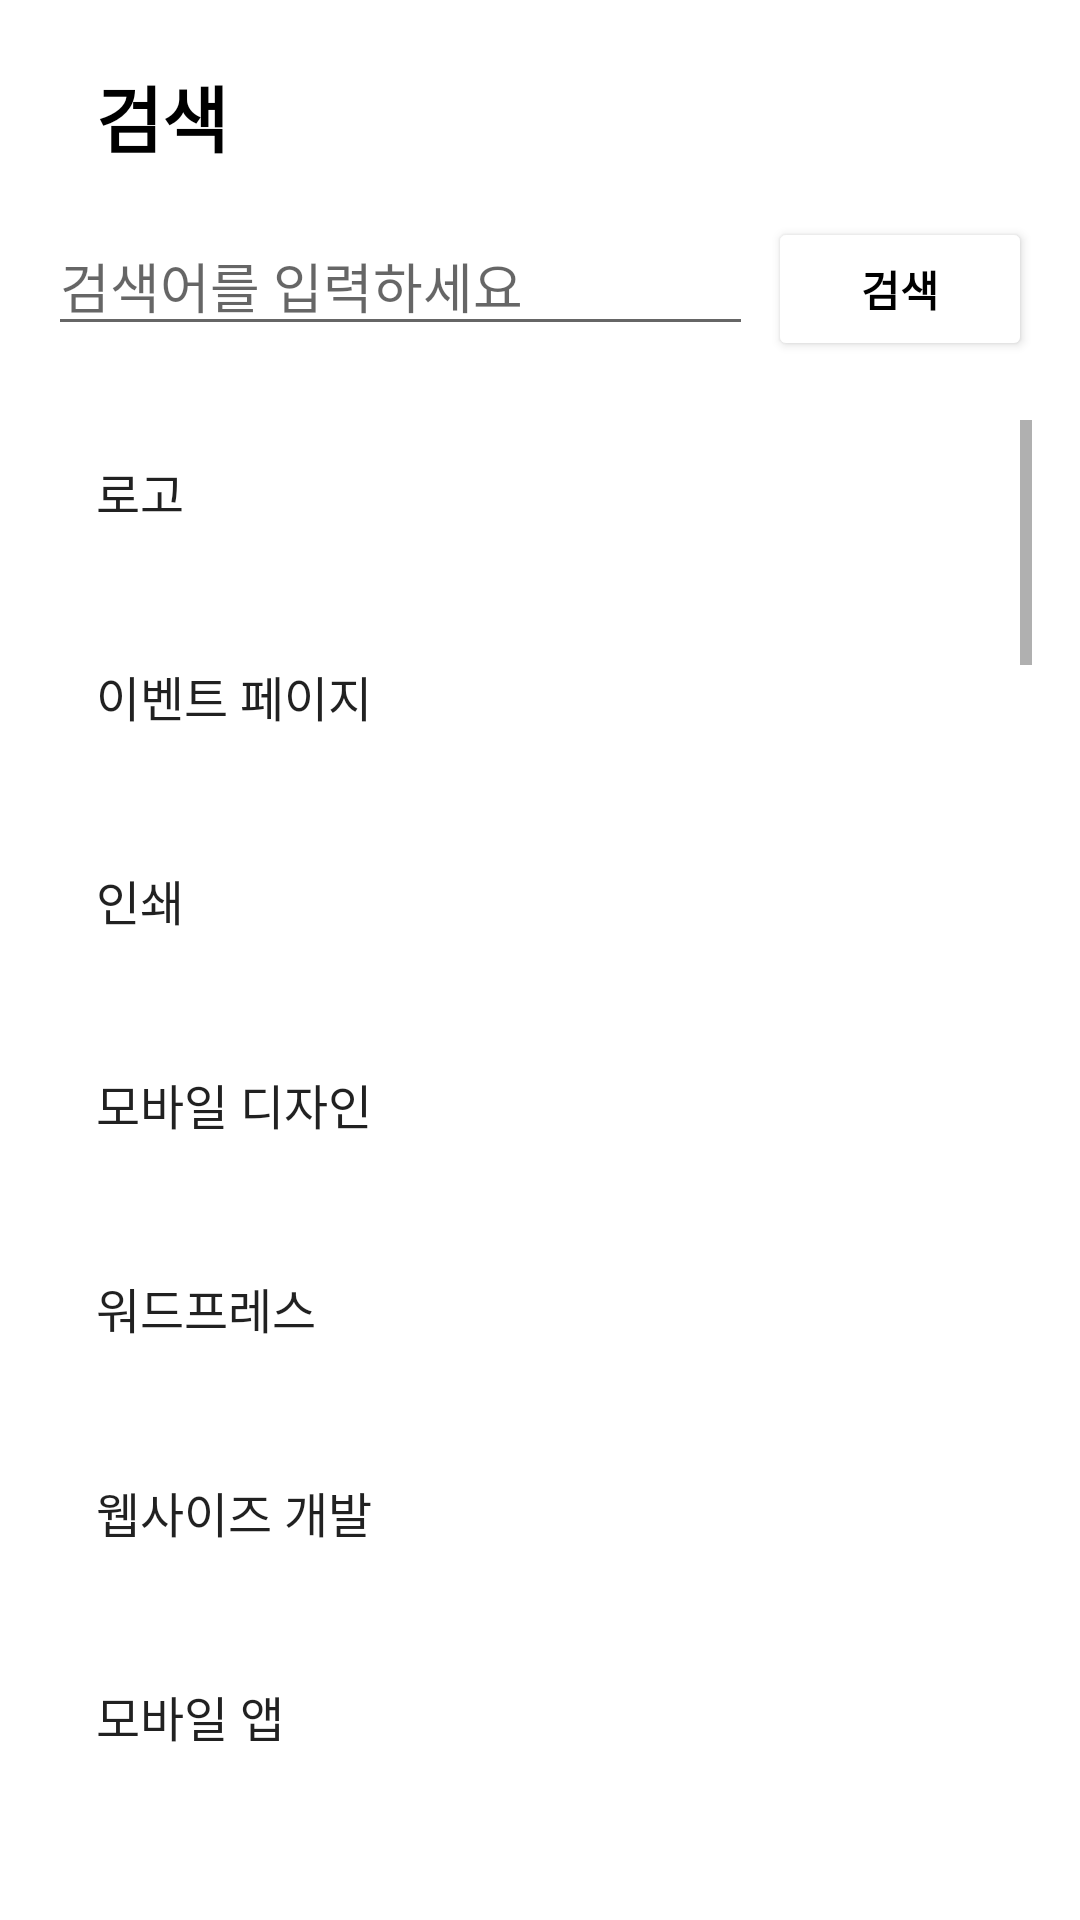

Here is an Android app screen rendered from its layout file. Give the layout XML and the strings, colors and styles it references.
<!-- AndroidManifest.xml: application theme Theme.MongMong -->
<!-- res/layout/activity_search.xml -->
<?xml version="1.0" encoding="utf-8"?>
<RelativeLayout
    xmlns:android="http://schemas.android.com/apk/res/android"
    xmlns:app="http://schemas.android.com/apk/res-auto"
    xmlns:tools="http://schemas.android.com/tools"
    android:layout_width="match_parent"
    android:layout_height="match_parent"
    tools:context=".SearchActivity"
    android:padding="16dp">

    <androidx.appcompat.widget.Toolbar
        android:id="@+id/toolbar_search"
        android:layout_width="match_parent"
        android:layout_height="wrap_content">

        <TextView
            android:layout_width="wrap_content"
            android:layout_height="wrap_content"
            android:text="검색"
            android:textStyle="bold"
            android:textSize="24sp"
            android:textColor="@color/black"
            android:layout_marginBottom="16dp"/>

    </androidx.appcompat.widget.Toolbar>

    <LinearLayout
        android:id="@+id/liner_search"
        android:layout_width="match_parent"
        android:layout_height="wrap_content"
        android:layout_below="@id/toolbar_search"
        android:orientation="horizontal">

        <EditText
            android:id="@+id/et_search"
            android:layout_width="wrap_content"
            android:layout_height="wrap_content"
            android:layout_weight="1"
            android:layout_below="@id/toolbar_search"
            android:hint="검색어를 입력하세요"
            android:inputType="text"
            android:maxLines="1"
            android:maxLength="20"
            android:layout_marginRight="5dp"/>

        <Button
            android:layout_width="wrap_content"
            android:layout_height="wrap_content"
            android:text="검색"
            android:textStyle="bold"
            android:textColor="@color/black"
            android:backgroundTint="@color/white"
            android:onClick="clickSearch"/>

    </LinearLayout>



    <ListView
        android:id="@+id/list"
        android:layout_width="match_parent"
        android:layout_height="match_parent"
        android:layout_below="@id/liner_search"
        android:layout_marginTop="8dp"
        android:entries="@array/search"
        android:fadingEdge="none"
        android:paddingTop="12dp"
        android:divider="#FFFFFFFF"
        android:dividerHeight="20dp"/>

</RelativeLayout>
<!-- resources referenced by this layout -->
<resources>
  <string-array name="search">
  
          <item>로고</item>
          <item>이벤트 페이지</item>
          <item>인쇄</item>
          <item>모바일 디자인</item>
          <item>워드프레스</item>
          <item>웹사이즈 개발</item>
          <item>모바일 앱</item>
          <item>게임</item>
          <item>영상촬영</item>
          <item>유투브 제작</item>
          <item>애니메이션</item>
          <item>3D</item>
          <item>종합 광고 대행</item>
          <item>블로그</item>
          <item>SNS 마케팅</item>
          <item>쇼핑몰</item>
          <item>산업별 전문 번역</item>
          <item>일반 번역</item>
          <item>통역</item>
          <item>영상번역</item>
          <item>기업 명</item>
          <item>제품 카피라이팅</item>
          <item>광고 카피라이팅</item>
          <item>마케팅</item>
          <item>인쇄</item>
          <item>간판</item>
          <item>기념품 제작</item>
          <item>모형 제작</item>
          <item>사진</item>
          <item>프로그래밍</item>
          <item>데이터 분석</item>
          <item>외국어(영어)</item>
          <item>투잡</item>
          <item>기술</item>
          <item>취업</item>
          <item>취미</item>
          <item>직무 멘토링</item>
          <item>자소서</item>
          <item>이력서 (외국계)</item>
          <item>이력서 (국내기업)</item>
          <item>사업계획서</item>
          <item>창업컨설팅</item>
          <item>업종별 컨설팅</item>
          <item>크라우드 펀딩</item>
      </string-array>
  <style name="Theme.MongMong" parent="Theme.MaterialComponents.DayNight.NoActionBar">
          
          <item name="colorPrimary">@color/purple_500</item>
          <item name="colorPrimaryVariant">@color/purple_700</item>
          <item name="colorOnPrimary">@color/white</item>
          
          <item name="colorSecondary">@color/teal_200</item>
          <item name="colorSecondaryVariant">@color/teal_700</item>
          <item name="colorOnSecondary">@color/black</item>
          
          <item name="android:statusBarColor" tools:targetApi="l">?attr/colorPrimaryVariant</item>
          
      </style>
  <!-- not gathered from this repository: default colours our renderer supplied (Android Studio template values) -->
  <color name="purple_500">#FF6200EE</color>
  <color name="purple_700">#FF3700B3</color>
  <color name="teal_200">#FF03DAC5</color>
  <color name="teal_700">#FF018786</color>
  <color name="black">#FF000000</color>
  <color name="white">#FFFFFFFF</color>
</resources>
